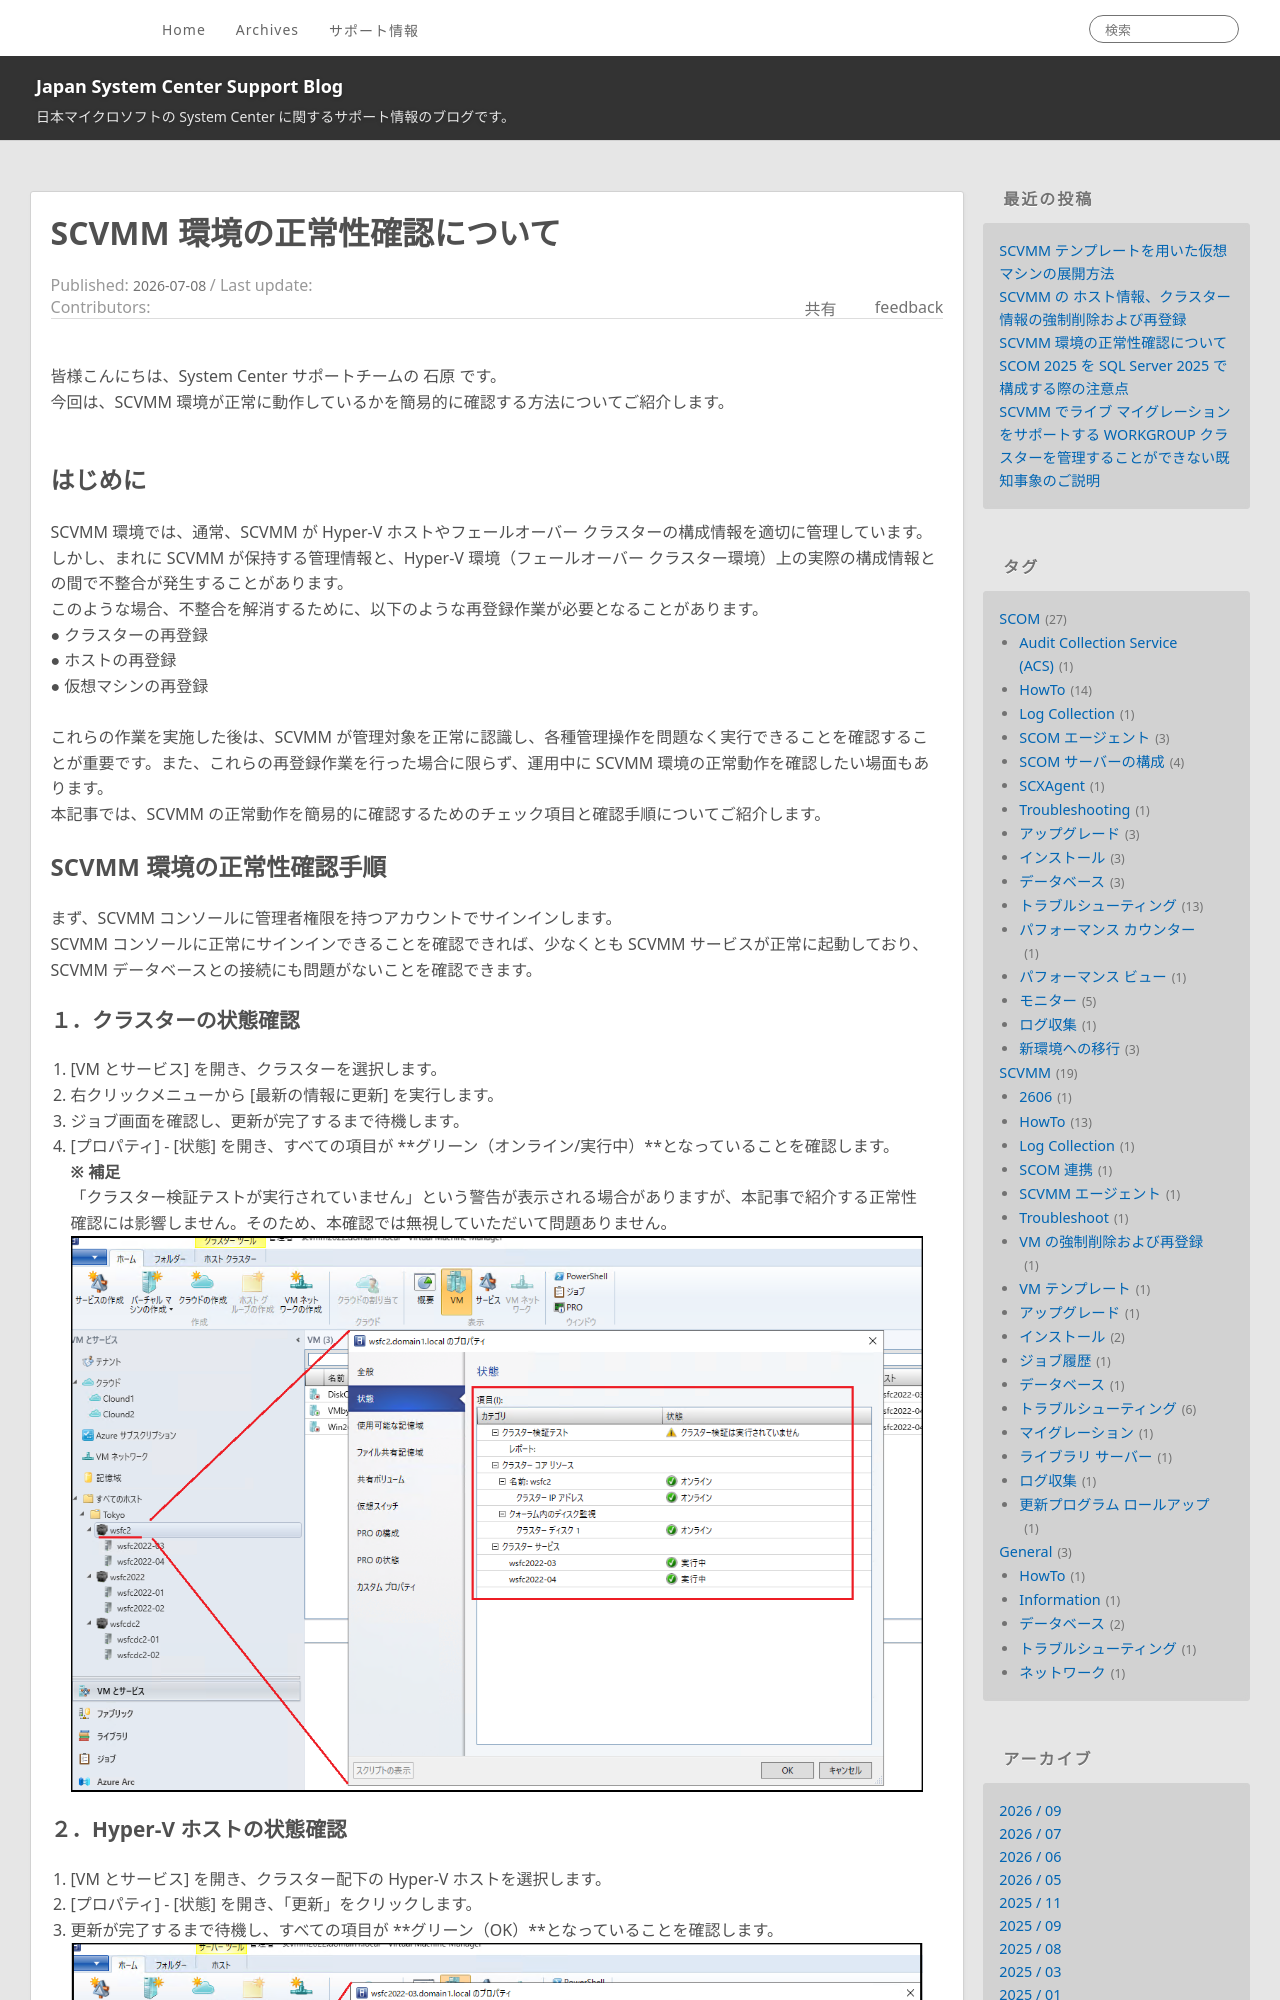

repository: jpsystemcenter/blog · page: SCVMM/SCVMM_HealthCheck/index.html · generator: jekyll

---
title: SCVMM 環境の正常性確認について
date: 2026-07-08 09:00:00
tags:
  - SCVMM
  - HowTo
---

皆様こんにちは、System Center サポートチームの 石原 です。
今回は、SCVMM 環境が正常に動作しているかを簡易的に確認する方法についてご紹介します。
<br>

<!-- more -->
## はじめに
SCVMM 環境では、通常、SCVMM が Hyper-V ホストやフェールオーバー クラスターの構成情報を適切に管理しています。しかし、まれに SCVMM が保持する管理情報と、Hyper-V 環境（フェールオーバー クラスター環境）上の実際の構成情報との間で不整合が発生することがあります。
このような場合、不整合を解消するために、以下のような再登録作業が必要となることがあります。
● クラスターの再登録
● ホストの再登録
● 仮想マシンの再登録

これらの作業を実施した後は、SCVMM が管理対象を正常に認識し、各種管理操作を問題なく実行できることを確認することが重要です。また、これらの再登録作業を行った場合に限らず、運用中に SCVMM 環境の正常動作を確認したい場面もあります。
本記事では、SCVMM の正常動作を簡易的に確認するためのチェック項目と確認手順についてご紹介します。

##  SCVMM 環境の正常性確認手順
まず、SCVMM コンソールに管理者権限を持つアカウントでサインインします。
SCVMM コンソールに正常にサインインできることを確認できれば、少なくとも SCVMM サービスが正常に起動しており、SCVMM データベースとの接続にも問題がないことを確認できます。
